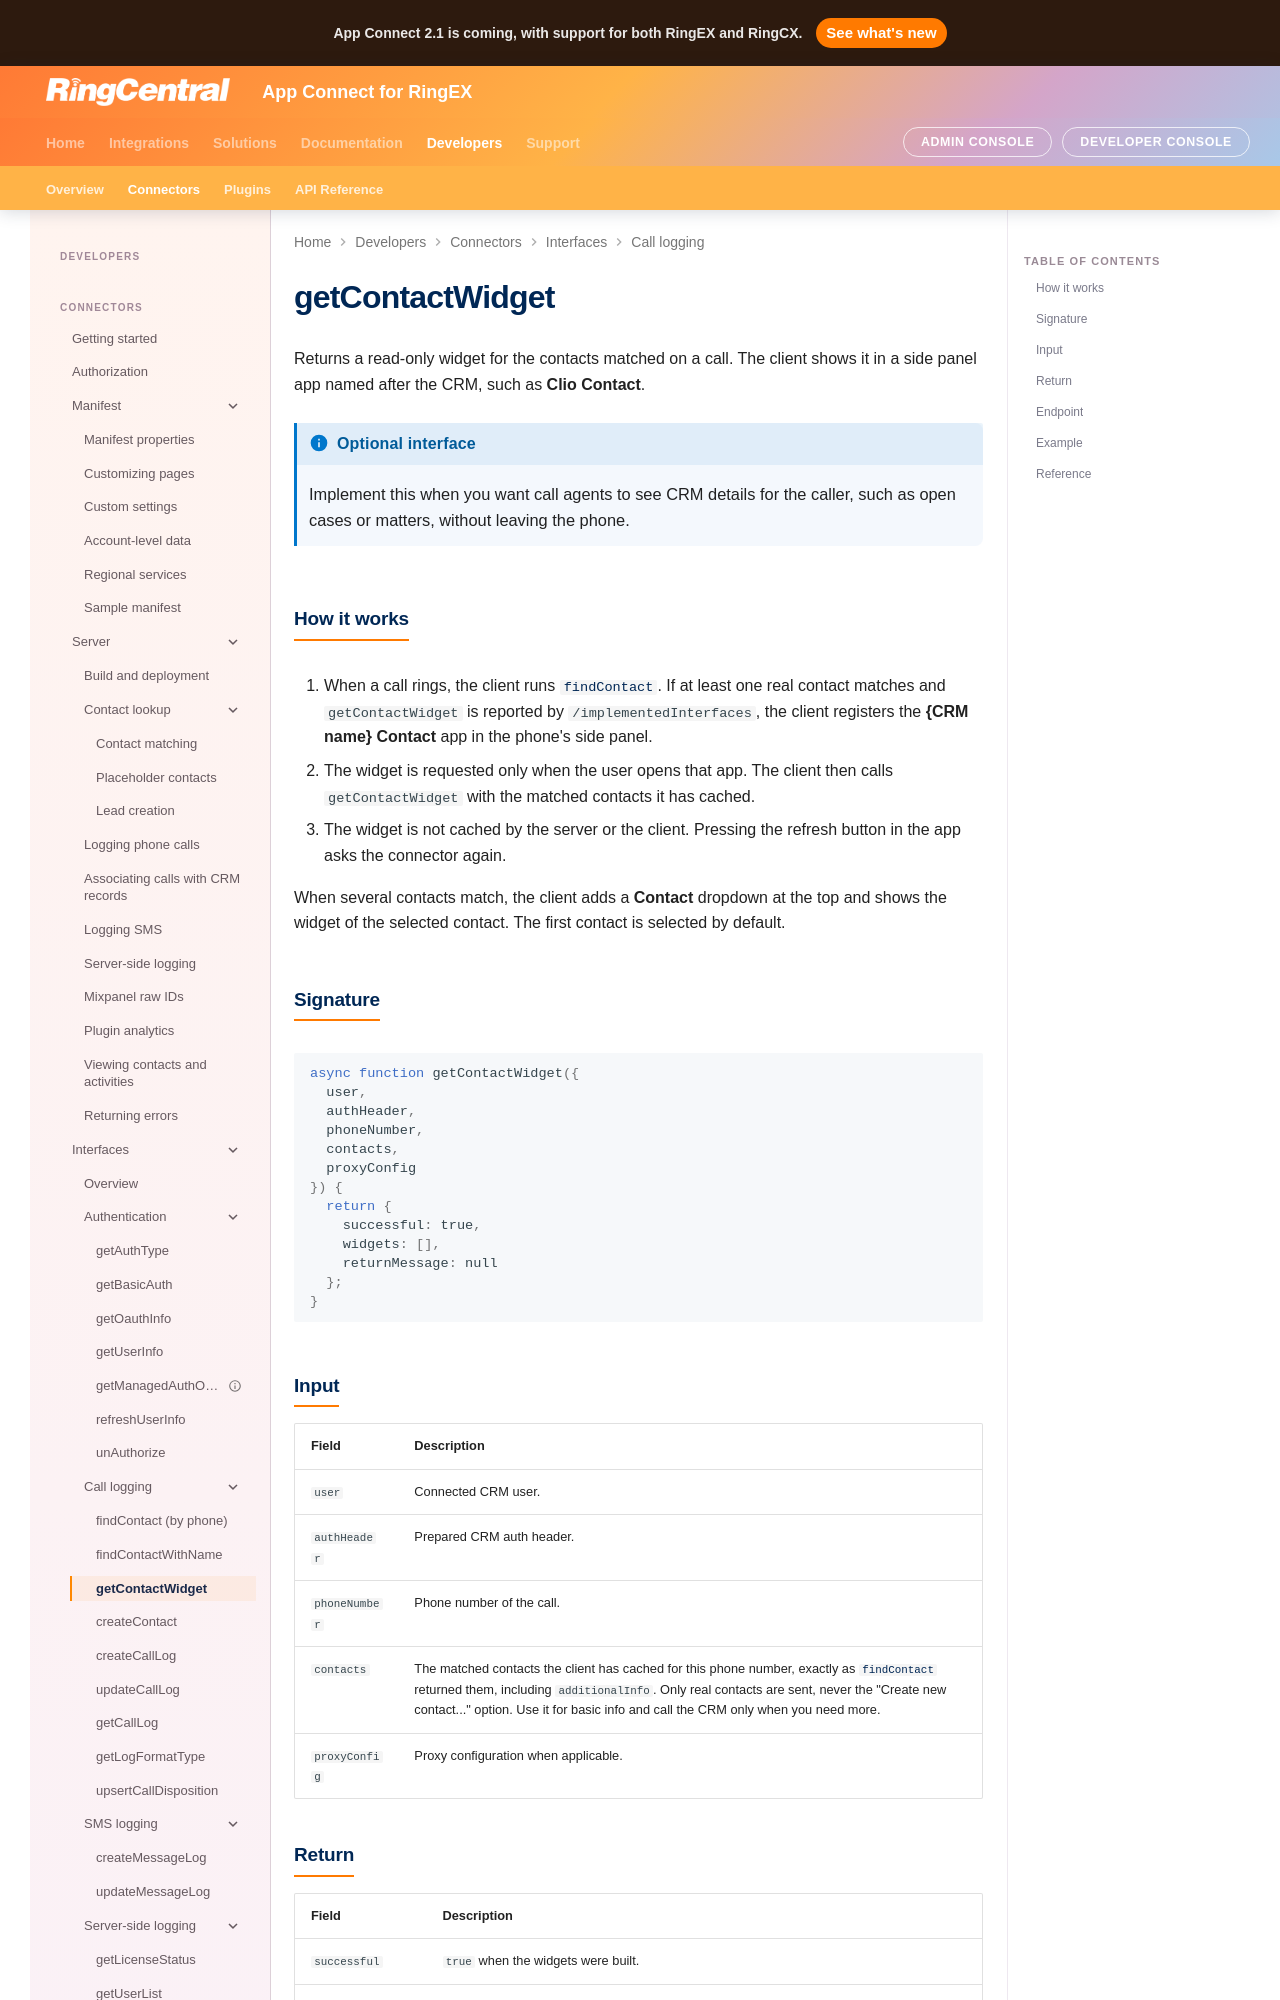

repository: ringcentral/rc-unified-crm-extension · page: developers/interfaces/getContactWidget/index.html · generator: mkdocs

# getContactWidget

Returns a read-only widget for the contacts matched on a call. The client shows it in a side panel app named after the CRM, such as **Clio Contact**.

!!! info "Optional interface"
    Implement this when you want call agents to see CRM details for the caller, such as open cases or matters, without leaving the phone.

## How it works

1. When a call rings, the client runs [`findContact`](findContact.md). If at least one real contact matches and `getContactWidget` is reported by `/implementedInterfaces`, the client registers the **{CRM name} Contact** app in the phone's side panel.
2. The widget is requested only when the user opens that app. The client then calls `getContactWidget` with the matched contacts it has cached.
3. The widget is not cached by the server or the client. Pressing the refresh button in the app asks the connector again.

When several contacts match, the client adds a **Contact** dropdown at the top and shows the widget of the selected contact. The first contact is selected by default.

## Signature

```js
async function getContactWidget({
  user,
  authHeader,
  phoneNumber,
  contacts,
  proxyConfig
}) {
  return {
    successful: true,
    widgets: [],
    returnMessage: null
  };
}
```

## Input

| Field | Description |
| --- | --- |
| `user` | Connected CRM user. |
| `authHeader` | Prepared CRM auth header. |
| `phoneNumber` | Phone number of the call. |
| `contacts` | The matched contacts the client has cached for this phone number, exactly as [`findContact`](findContact.md) returned them, including `additionalInfo`. Only real contacts are sent, never the "Create new contact..." option. Use it for basic info and call the CRM only when you need more. |
| `proxyConfig` | Proxy configuration when applicable. |
